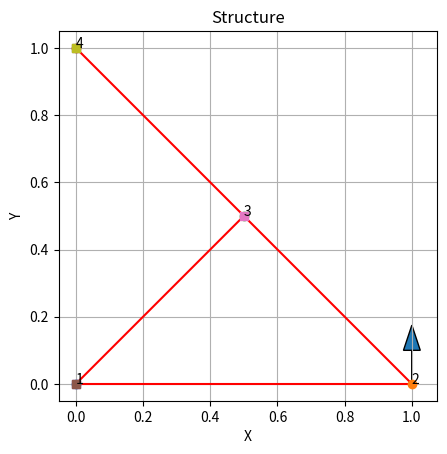

This chart was generated by the following Python code:
import numpy as np
import matplotlib.pyplot as plt

class Node:
    def __init__(self, id, x,y):
        self.id = id
        self.x = x
        self.y = y

class Element:
    def __init__(self, id, node_i, node_j, type, EA, EI):
        self.node_i = node_i
        self.node_j = node_j
        self.type = type # truss: 0; beam: 1
        self.EA = EA
        self.EI = EI

class Load:
    def __init__(self, id_node, value_x, value_y):
        self.id_node = id_node
        self.value_x = value_x
        self.value_y = value_y

class SPC:
    def __init__(self, id_node, dof):
        self.id_node = id_node
        self.dof = dof


class Model:
    def __init__(self):
        self.nodes = {}
        self.elements = {}
        self.loads  = []
        self.spcs = []

    def add_node(self, id, x,y ):
        self.nodes[id] = Node(id, x,y)

    def add_element(self, id, node_i, node_j, type, EA, EI):
        self.elements[id] = Element(id, node_i, node_j, type, EA, EI)

    def add_load(self, id_node, value_x=0.0, value_y=0.0):
        load = Load(id_node, value_x, value_y)
        self.loads.append(load)

    def add_spc(self, id_node, dof):
        spc = SPC(id_node, dof)
        self.spcs.append(spc)

    def plot(self):

        plt.figure()
        for element in self.elements.values():
            node_i = self.nodes[element.node_i]
            node_j = self.nodes[element.node_j]

            x = [node_i.x, node_j.x]
            y = [node_i.y, node_j.y]

            plt.plot(x, y, 'r')

        for node in self.nodes.values():
            plt.plot(node.x, node.y, 'o')
            plt.text(node.x, node.y, f'{node.id}')

        # Plot loads
        for load in self.loads:
            node = self.nodes[load.id_node]
            plt.arrow(node.x, node.y,
                      load.value_x * 0.001,
                      load.value_y * 0.001,
                      head_width=0.05)

        # Plot SPCs (small squares)
        for spc in self.spcs:
            node = self.nodes[spc.id_node]
            plt.plot(node.x, node.y, 's')

        plt.gca().set_aspect('equal')
        plt.xlabel("X")
        plt.ylabel("Y")
        plt.title("Structure")
        plt.grid(True)
        plt.show()

# Construct the model

EA = 100
P = 100
model = Model()

model.add_node(1, 0.0, 0.0)
model.add_node(2, 1.0, 0.0)
model.add_node(3, 0.5,0.5)
model.add_node(4, 0,1)

model.add_element(1, 1, 2, 1, EA, 0)
model.add_element(2, 2, 3, 1, EA, 0)
model.add_element(3, 1, 3, 1, EA, 0)
model.add_element(4, 3, 4, 1, EA, 0)

model.add_load(2,0,P)

model.add_spc(1, dof=0)
model.add_spc(1, dof=1)
model.add_spc(3, dof=0)
model.add_spc(4, dof=0)
model.add_spc(4, dof=1)

model.plot()
